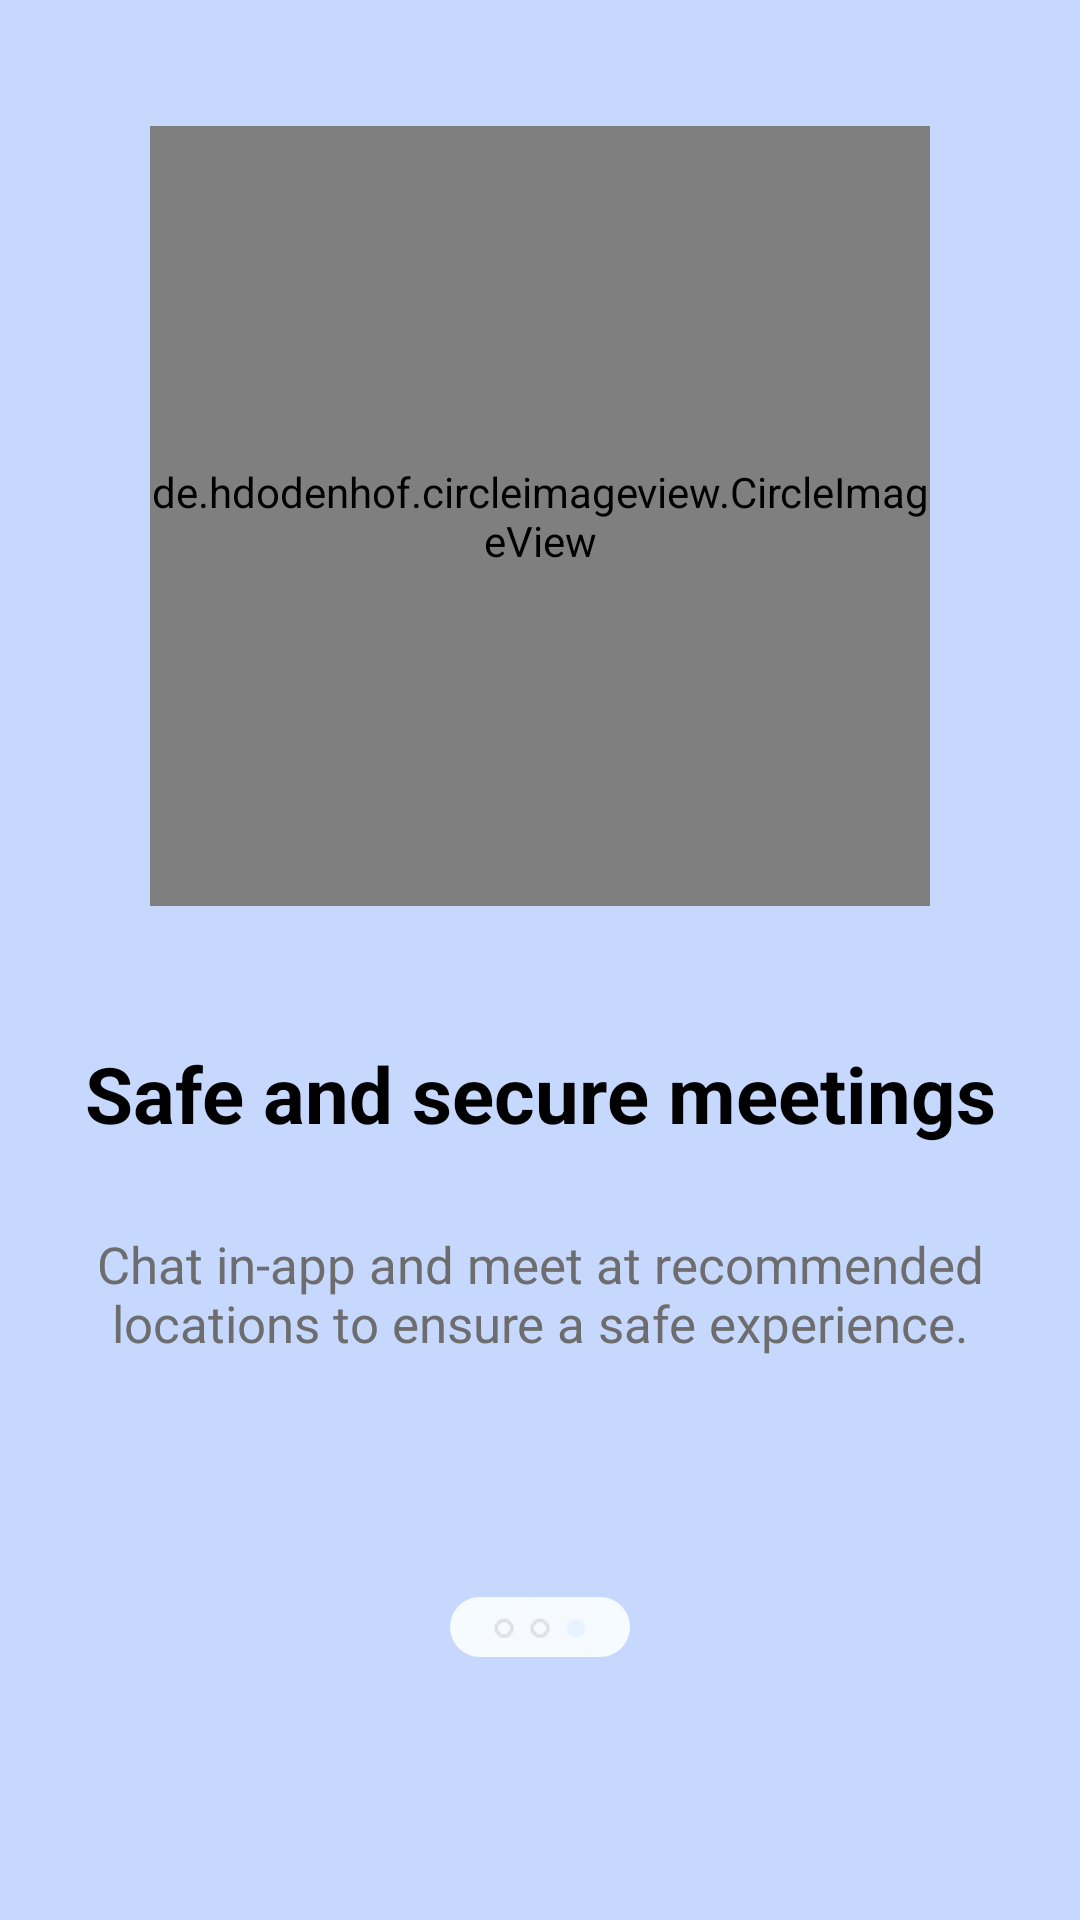

Reconstruct the res/layout file that produces this screen, plus the resources it refers to.
<!-- AndroidManifest.xml: application theme Theme.ComfyBuy -->
<!-- res/layout/activity_onboarding3.xml -->
<?xml version="1.0" encoding="utf-8"?>
<LinearLayout xmlns:android="http://schemas.android.com/apk/res/android"
    android:layout_width="match_parent"
    android:layout_height="match_parent"
    android:background="#C7D8FF"
    android:gravity="center_horizontal"
    android:orientation="vertical"
    android:padding="16dp">

    <de.hdodenhof.circleimageview.CircleImageView xmlns:app="http://schemas.android.com/apk/res-auto"
        android:id="@+id/onboardingIcon"
        android:layout_width="260dp"
        android:layout_height="260dp"
        android:layout_gravity="center_horizontal"
        android:layout_marginTop="26dp"
        android:src="@drawable/onboarding3"
        app:civ_border_color="#FAFAFA"
        app:civ_border_width="2dp" />

    
    <TextView
        android:id="@+id/onboardingTitle"
        android:layout_width="wrap_content"
        android:layout_height="wrap_content"
        android:layout_marginTop="45dp"
        android:gravity="center"
        android:text="Safe and secure meetings"
        android:textColor="#000000"
        android:textSize="26sp"
        android:textStyle="bold" />

    
    <TextView
        android:id="@+id/onboardingDescription"
        android:layout_width="wrap_content"
        android:layout_height="wrap_content"
        android:layout_marginTop="28dp"
        android:gravity="center"
        android:text="Chat in-app and meet at recommended locations to ensure a safe experience."
        android:textColor="#6D6D6D"
        android:textSize="17sp" />

    <ImageView
        android:id="@+id/appLogo"
        android:layout_width="60dp"
        android:layout_height="20dp"
        android:layout_centerHorizontal="true"
        android:layout_centerVertical="true"
        android:layout_marginTop="80dp"
        android:background="@drawable/rounded_corner_image_3"
        android:src="@drawable/dotthree" />

    <Button
        android:id="@+id/nextButton"
        android:layout_width="match_parent"
        android:layout_height="50dp"
        android:layout_marginTop="90dp"
        android:backgroundTint="@color/white"
        android:text="Get Started"
        android:textColor="#000000"
        android:textSize="16sp" />

    <View
        android:id="@+id/bottomLine"
        android:layout_width="80dp"
        android:layout_height="3dp"
        android:layout_marginTop="100dp"
        android:background="#000000" />

</LinearLayout>
<!-- resources referenced by this layout -->
<resources>
  <color name="white">#FFFFFF</color>
  <!-- drawable dotthree: png bitmap (drawable, 2446 bytes) -->
  <!-- drawable onboarding3: png bitmap (drawable, 5308 bytes) -->
  <!-- drawable rounded_corner_image_3 (drawable) -->
  <shape xmlns:android="http://schemas.android.com/apk/res/android">
      <solid android:color="#F4F8FDFF" />
      <corners android:radius="16dp" /> 
  </shape>
  <style name="Theme.ComfyBuy" parent="Base.Theme.ComfyBuy" />
  <style name="Base.Theme.ComfyBuy" parent="Theme.Material3.DayNight.NoActionBar">
          <item name="colorPrimary">@color/purple_500</item>
          <item name="colorPrimaryVariant">@color/purple_700</item>
          <item name="colorOnPrimary">@color/white</item>
          
          <item name="colorSecondary">@color/teal_200</item>
          <item name="colorSecondaryVariant">@color/teal_700</item>
          <item name="colorOnSecondary">@color/black</item>
          
          <item name="android:statusBarColor" tools:targetApi="l">@color/white</item>
          <item name="android:windowLightStatusBar">true</item>
          
      </style>
  <color name="purple_500">#FF6200EE</color>
  <color name="purple_700">#FF3700B3</color>
  <color name="teal_200">#FF03DAC5</color>
  <color name="teal_700">#FF018786</color>
  <color name="black">#000000</color>
</resources>
